20-way image classification set "ada_project_2023" from GitHub (Jmat0/ada_project_2023); label vocabulary: Audemars Piguet, Blancpain, Breguet, Breitling, Bulgari, Cartier, Certina, Chopard, Girard-Perregaux, Hublot, IWC, Jaeger-LeCoultre, Montblanc, Omega, Panerai, Patek Philippe, Rolex, TAG Heuer, Tissot, Zenith.

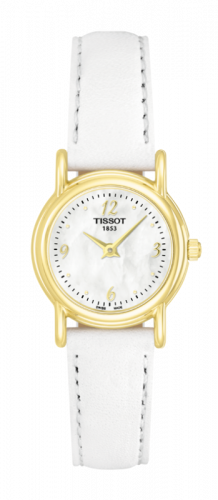
Label: Tissot

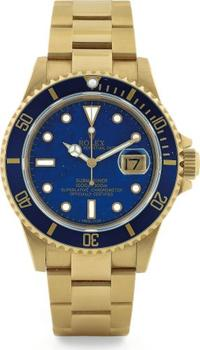
Label: Rolex

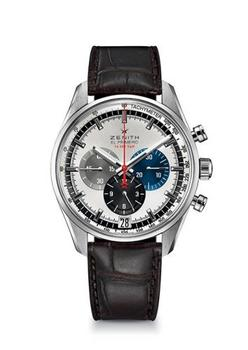
Label: Zenith

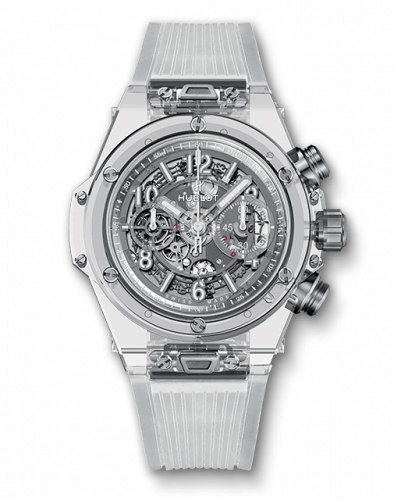
Label: Hublot

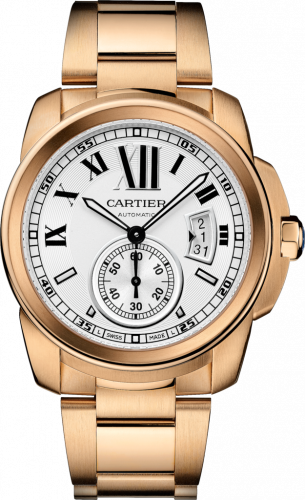
Label: Cartier

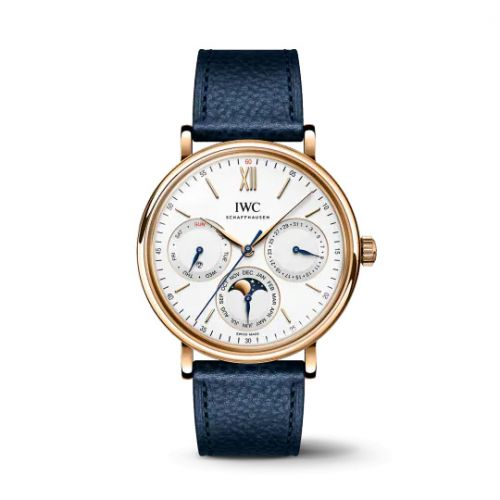
Label: IWC
